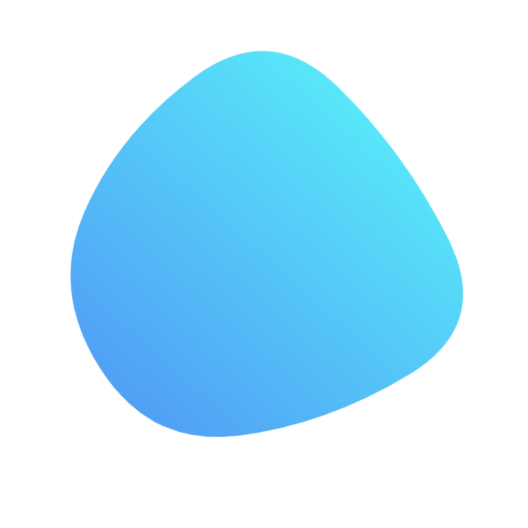
t = 0.00 s
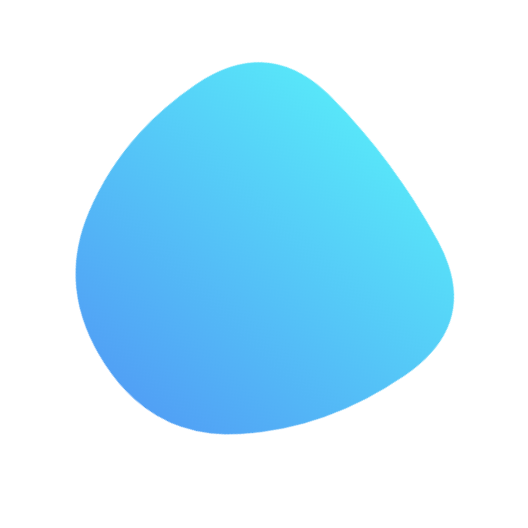
t = 1.56 s
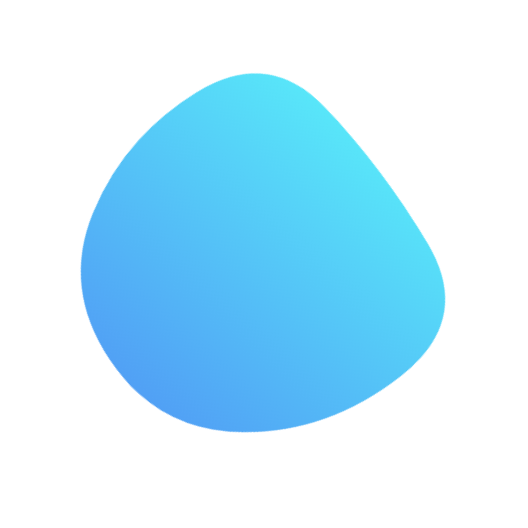
t = 3.13 s
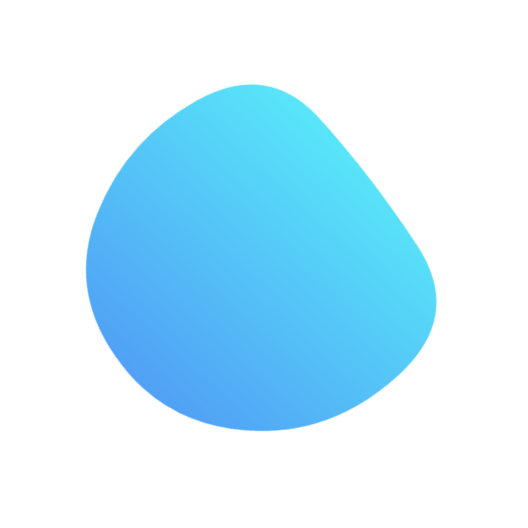
t = 4.69 s
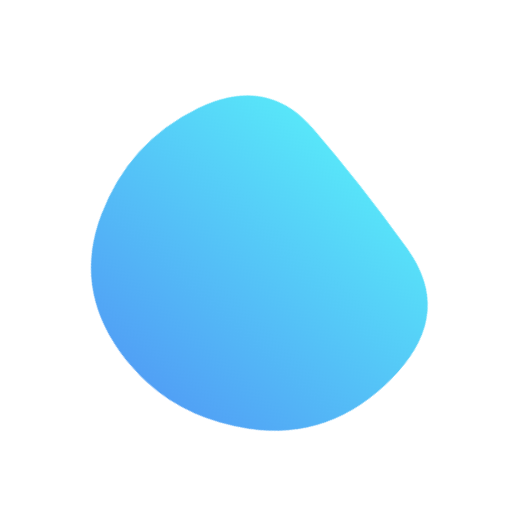
t = 6.25 s
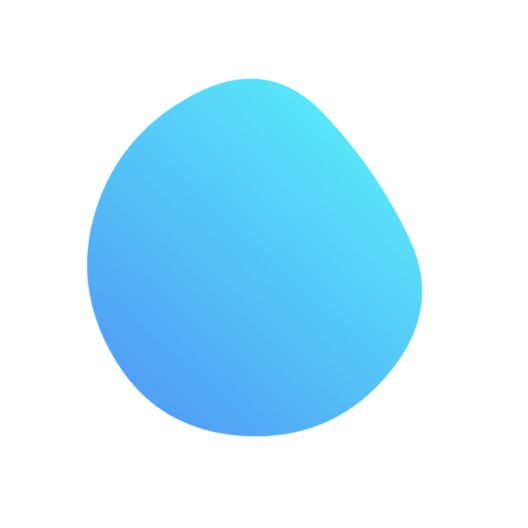
t = 7.81 s

The animated SVG that drew these frames (rendered in a browser with its animation timeline set to each time). Animation: 1 SMIL element (animate=1); frames cover the first 7.81 s, repeats indefinitely.

<svg version="1.1" xmlns="http://www.w3.org/2000/svg" viewBox="0 0 500 500" width="100%" id="blobSvg" filter="blur(0.6px)" style="opacity: 1;" transform="rotate(-138)">
                        <defs>
                        <linearGradient id="gradient" x1="0%" y1="0%" x2="0%" y2="100%">
                            <stop offset="0%" style="stop-color: rgb(81, 160, 245);"></stop>
                            <stop offset="100%" style="stop-color: rgb(88, 230, 249);"></stop>
                        </linearGradient>
                        </defs>
                        
                    <path id="blob" fill="url(#gradient)" style="opacity: 1;"><animate attributeName="d" dur="25s" repeatCount="indefinite" values="M411.71818,339.87391Q393.61186,429.74783,302.23794,426.16285Q210.86403,422.57787,122.32727,388.31581Q33.79051,354.05375,61.55534,263.35692Q89.32016,172.66008,145.95613,107.46324Q202.59209,42.2664,289.95613,66.5581Q377.32016,90.8498,403.57233,170.4249Q429.82451,250,411.71818,339.87391Z;M388.67097,319.27849Q360.55699,388.55699,291.23441,379.72688Q221.91183,370.89678,145.00645,354.28387Q68.10108,337.67097,71.32903,251.33548Q74.55699,165,142.39247,119.95591Q210.22796,74.91183,286.12043,91.61398Q362.0129,108.31613,389.39892,179.15806Q416.78495,250,388.67097,319.27849Z;M436.87032,349.05548Q408.4258,448.11097,306.06935,451.62968Q203.7129,455.14839,157.4258,385.87516Q111.13871,316.60194,93.22677,241.12968Q75.31484,165.65742,135.48613,87.80097Q195.65742,9.94452,281.80097,56.34258Q367.94452,102.74064,416.62968,176.37032Q465.31484,250,436.87032,349.05548Z;M400,314Q352,378,277,420Q202,462,143,396Q84,330,66.5,241.5Q49,153,125.5,97.5Q202,42,298.5,55Q395,68,421.5,159Q448,250,400,314Z;M411.71818,339.87391Q393.61186,429.74783,302.23794,426.16285Q210.86403,422.57787,122.32727,388.31581Q33.79051,354.05375,61.55534,263.35692Q89.32016,172.66008,145.95613,107.46324Q202.59209,42.2664,289.95613,66.5581Q377.32016,90.8498,403.57233,170.4249Q429.82451,250,411.71818,339.87391Z"></animate></path></svg>